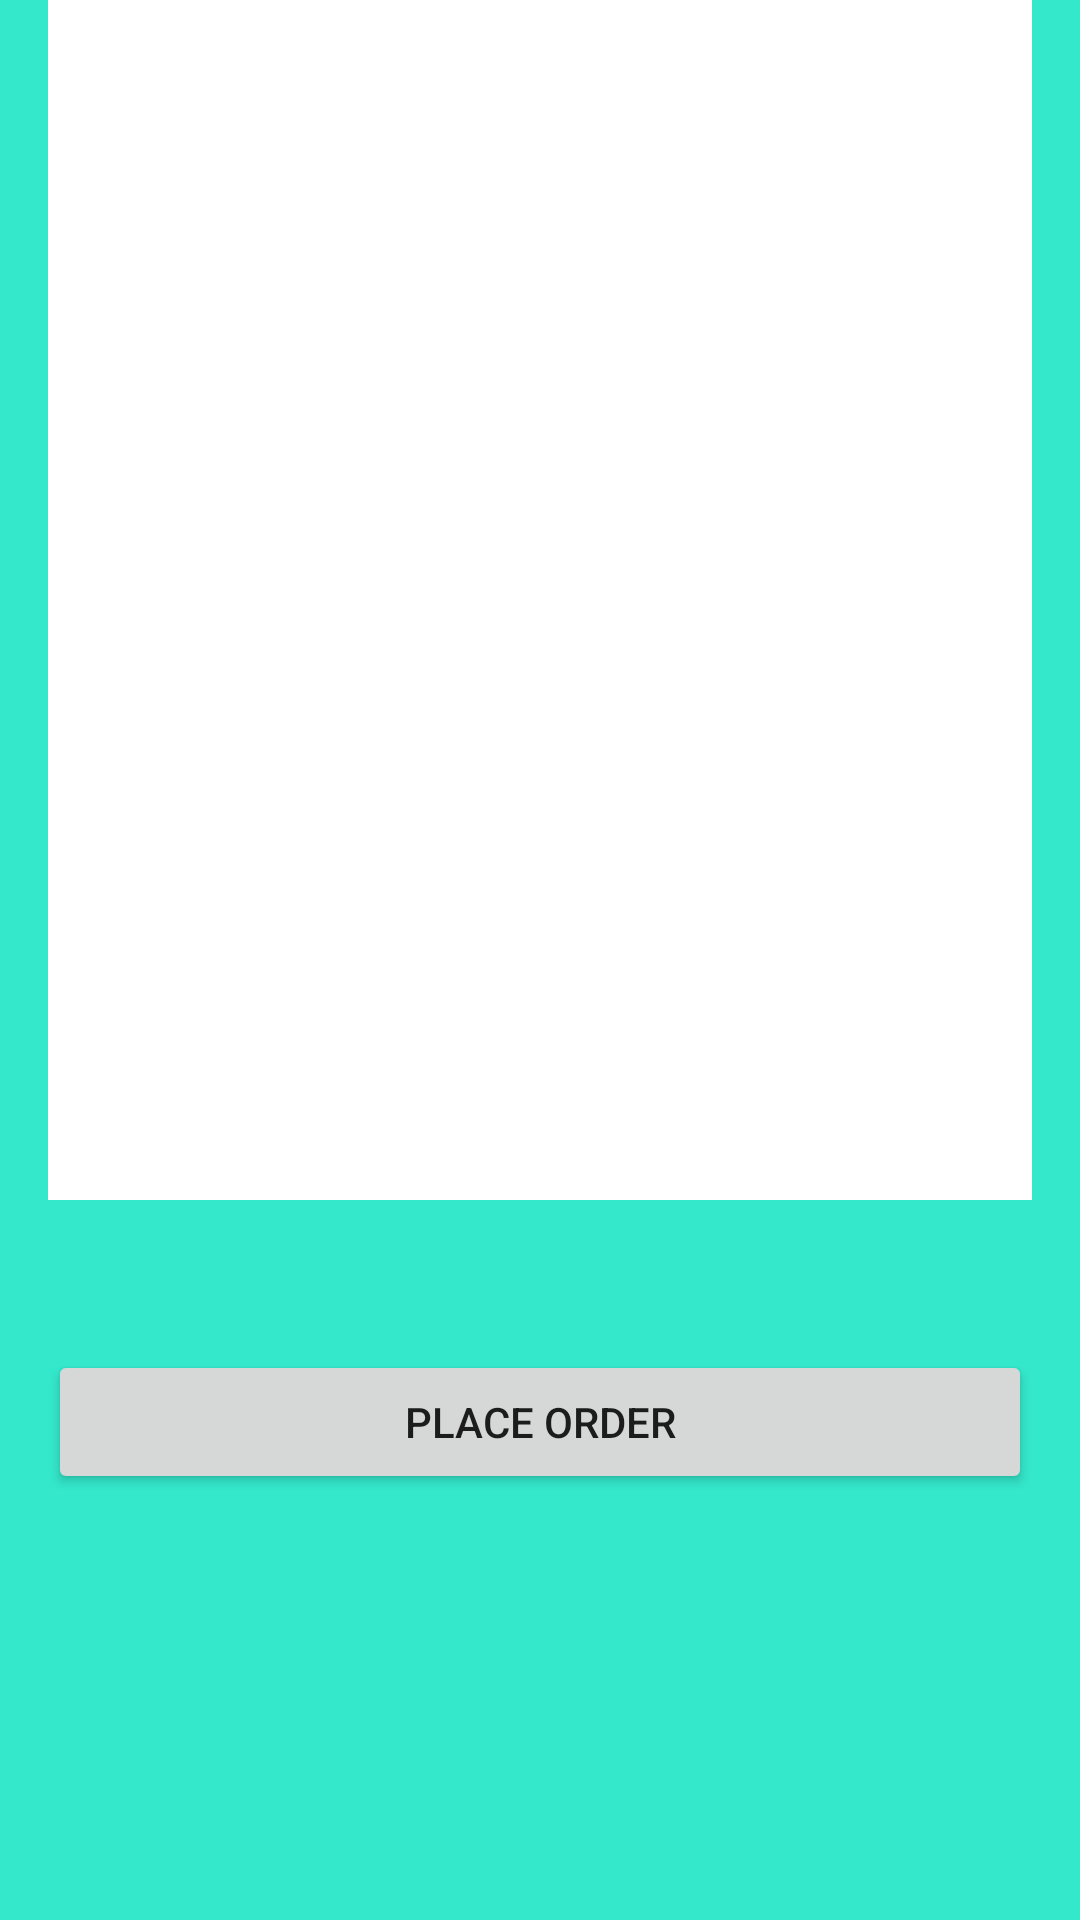

Write the Android layout XML for this screen, with the resource values it uses.
<!-- AndroidManifest.xml: application theme Theme.AppCompat.Light.NoActionBar -->
<!-- res/layout/activity_cart.xml -->
<ScrollView xmlns:android="http://schemas.android.com/apk/res/android"
    xmlns:tools="http://schemas.android.com/tools"
    android:layout_width="fill_parent"
    android:layout_height="wrap_content"
    android:background="#ff34e8cb">

    <RelativeLayout
        android:layout_width="match_parent"
        android:layout_height="match_parent"
        android:paddingBottom="@dimen/activity_vertical_margin"
        android:paddingLeft="@dimen/activity_horizontal_margin"
        android:paddingRight="@dimen/activity_horizontal_margin"
        tools:context="com.example.zues.healthok.Cart">

        <ListView
            android:id="@+id/cartitems"
            android:layout_width="fill_parent"
            android:layout_height="400dp"
            android:layout_alignParentLeft="true"
            android:layout_alignParentRight="true"
            android:layout_alignParentStart="true"
            android:layout_alignParentTop="true"
            android:background="#ffffff"
            android:focusable="true"
            android:textSize="20dp" />

        <Button
            android:id="@+id/placeorderbtn"
            android:layout_width="fill_parent"
            android:layout_height="wrap_content"
            android:layout_marginTop="450dp"
            android:clickable="true"
            android:onClick="placeOrder"
            android:text="Place Order" />

        <TextView
            android:id="@+id/amount"
            android:layout_width="wrap_content"
            android:layout_height="wrap_content"
            android:layout_alignParentLeft="true"
            android:layout_alignParentStart="true"
            android:layout_below="@+id/cartitems"
            android:textSize="20dp" />


    </RelativeLayout>
</ScrollView>
<!-- resources referenced by this layout -->
<resources>
  <dimen name="activity_horizontal_margin">16dp</dimen>
  <dimen name="activity_vertical_margin">16dp</dimen>
</resources>
